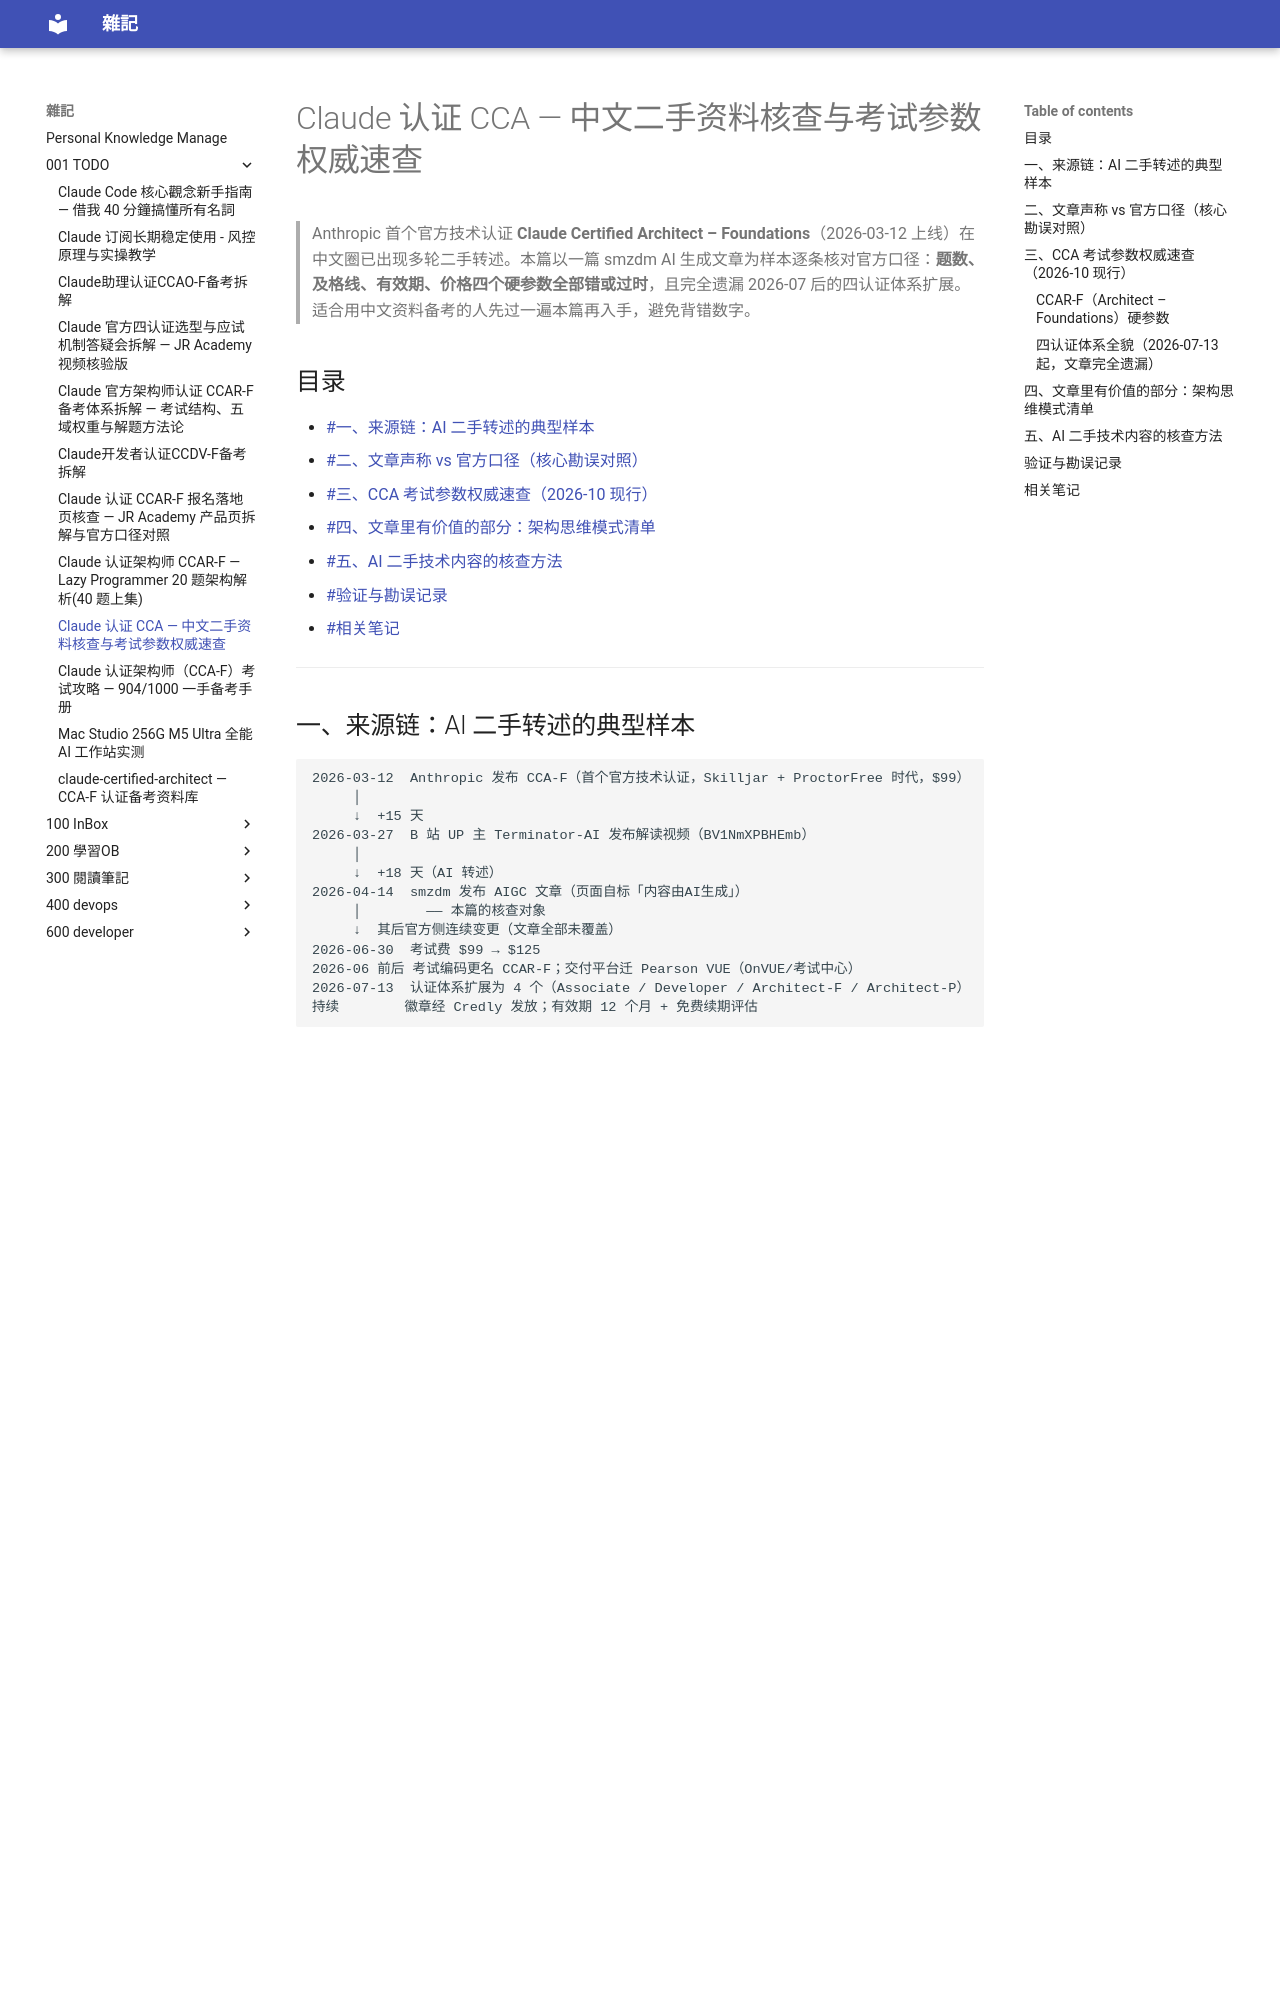

repository: yudady/yudady.github.io · page: 001-TODO/Claude认证CCA中文二手资料核查与考试参数速查/index.html · generator: mkdocs

---
title: Claude 认证 CCA — 中文二手资料核查与考试参数权威速查
aliases: ["CCA 勘误", "Claude Certified Architect 核查", "CCA-F 参数速查"]
tags:
  - claude
  - anthropic
  - certification
  - fact-check
  - status/active
  - type/doc
source:
  - "https://post.smzdm.com/p/al3556lp/"
  - "https://www.bilibili.com/video/BV1NmXPBHEmb"
  - "https://linkedin.com/pulse/claude-certified-architect-exam-cost-format-how-register-poorna-reddy-mlqrc"
  - "https://claudecertprep.com/overview"
  - "https://github.com/timothywarner-org/claude-architect/blob/main/docs/CERT-PROGRAM-BRIEFING.md"
  - "https://devoteam.com/expert-view/claude-certified-architect-foundations"
author: smzdm AIGC（原始来源：B 站 UP 主 Terminator-AI）；本篇为独立事实核查
created: 2026-10-29
updated: 2026-10-29
description: 以 smzdm AI 生成文章为样本逐条核查 CCA 考试参数——75 题/750 分/有效期 2 年均为错误口径，附 2026-10 官方权威速查表与 7 月后四认证体系全貌
level: beginner
stars: 3
note: 被核查的 smzdm 文章页面自标「内容由AI生成」，原始来源为 B 站视频（2026-03-27，认证发布两周后）。文章口径为 2026-04 时点，其后价格、监考方、认证体系均已变更；「德勤、埃森哲大规模认证」未找到独立证据。
---

# Claude 认证 CCA — 中文二手资料核查与考试参数权威速查

> Anthropic 首个官方技术认证 **Claude Certified Architect – Foundations**（2026-03-12 上线）在中文圈已出现多轮二手转述。本篇以一篇 smzdm AI 生成文章为样本逐条核对官方口径：**题数、及格线、有效期、价格四个硬参数全部错或过时**，且完全遗漏 2026-07 后的四认证体系扩展。适合用中文资料备考的人先过一遍本篇再入手，避免背错数字。

## 目录

- [[#一、来源链：AI 二手转述的典型样本]]
- [[#二、文章声称 vs 官方口径（核心勘误对照）]]
- [[#三、CCA 考试参数权威速查（2026-10 现行）]]
- [[#四、文章里有价值的部分：架构思维模式清单]]
- [[#五、AI 二手技术内容的核查方法]]
- [[#验证与勘误记录]]
- [[#相关笔记]]

---

## 一、来源链：AI 二手转述的典型样本

```
2026-03-12  Anthropic 发布 CCA-F（首个官方技术认证，Skilljar + ProctorFree 时代，$99）
     │
     ↓  +15 天
2026-03-27  B 站 UP 主 Terminator-AI 发布解读视频（BV1NmXPBHEmb）
     │
     ↓  +18 天（AI 转述）
2026-04-14  smzdm 发布 AIGC 文章（页面自标「内容由AI生成」）
     │        —— 本篇的核查对象
     ↓  其后官方侧连续变更（文章全部未覆盖）
2026-06-30  考试费 $99 → $125
2026-06 前后 考试编码更名 CCAR-F；交付平台迁 Pearson VUE（OnVUE/考试中心）
2026-07-13  认证体系扩展为 4 个（Associate / Developer / Architect-F / Architect-P）
持续        徽章经 Credly 发放；有效期 12 个月 + 免费续期评估
```

来源链每加一层，数字就漂移一次：官方 60 题 → B 站口播「75 题」→ smzdm 文章照抄；官方 720 分 → 转述成「750 分」；12 个月有效期 → 「2 年」。

---
